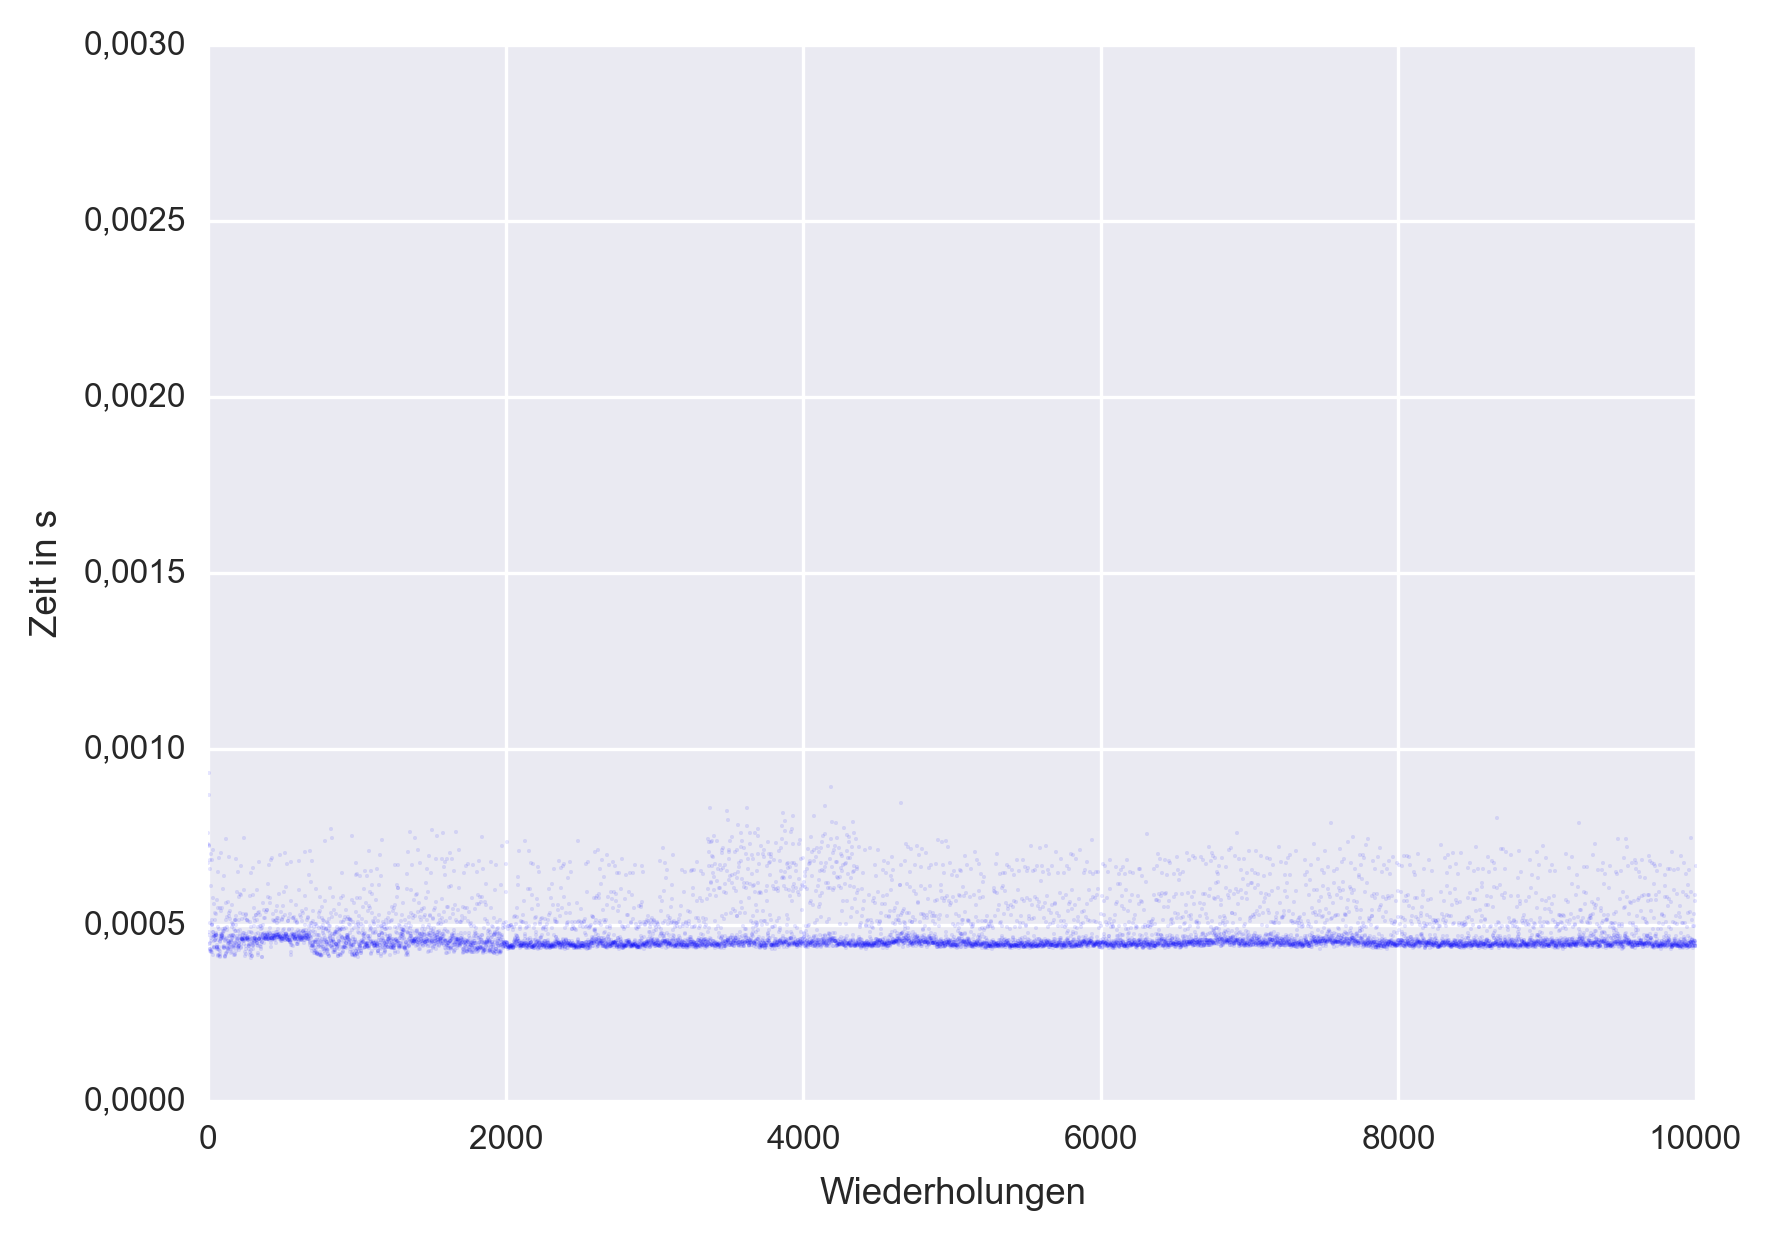

The table this chart was drawn from, first rows:
1, 7.60000000000000041841530240560587e-04
2, 7.29000000000000047267745273416040e-04
3, 6.74999999999999818894869108021339e-04
4, 7.28000000000000348221451673680349e-04
5, 8.67999999999999848065979080047327e-04
6, 4.45000000000000082989171090730451e-04
7, 4.80000000000000391631171936523970e-04
8, 4.71999999999998462452133196620707e-04
9, 7.23000000000001419309114680800121e-04
10, 9.32000000000000536348743196413125e-04
11, 4.32000000000000092259533346350509e-04
12, 4.32000000000000092259533346350509e-04
13, 5.05000000000000240363284831346391e-04
14, 6.82999999999999579669562876915734e-04
15, 6.59000000000001598388088552837871e-04
16, 4.27000000000000295985458365066734e-04
17, 4.49000000000001481259559454883856e-04
18, 4.28999999999998826716307576134568e-04
19, 6.09999999999999431565811391919851e-04
20, 6.99999999999999233946113008641987e-04
21, 4.24999999999998295807657200384710e-04
22, 4.55000000000000542899059041701548e-04
23, 4.24000000000000765165708571657888e-04
24, 4.61999999999997135180507257246063e-04
25, 5.00000000000000444089209850062616e-04
26, 5.00000000000000444089209850062616e-04
27, 5.12999999999999567457109606039012e-04
28, 4.21999999999998764987907406975864e-04
29, 5.01999999999998974820059061130451e-04
30, 6.83000000000003049116514830529923e-04
31, 4.15000000000002172706459191431350e-04
32, 4.80000000000001258992909924927517e-04
33, 4.72000000000000197175609173427802e-04
34, 5.74999999999999122923810546126333e-04
35, 7.12999999999998357314012764618383e-04
36, 4.80000000000001258992909924927517e-04
37, 4.65000000000000135447209004269098e-04
38, 4.66999999999995196731106261722744e-04
39, 4.68999999999997196908907426404767e-04
40, 5.58999999999996999289209043126903e-04
41, 4.34000000000003827160810487839626e-04
42, 4.36999999999999888533608327634283e-04
43, 4.35999999999998888444707745293272e-04
44, 4.54999999999997073452107088087359e-04
45, 5.15000000000001567634910770721035e-04
46, 4.58000000000000073718808835110394e-04
47, 4.58000000000000073718808835110394e-04
48, 4.68999999999997196908907426404767e-04
49, 4.68999999999997196908907426404767e-04
50, 5.35000000000000752731210695856134e-04
51, 4.76999999999998258726208177904482e-04
52, 4.72000000000000197175609173427802e-04
53, 4.70999999999999197086708591086790e-04
54, 4.73000000000001197264509755768813e-04
55, 5.30000000000002691180611691379454e-04
56, 4.62000000000004074074411164474441e-04
57, 4.69999999999998196997808008745778e-04
58, 4.38000000000000888622508909975295e-04
59, 4.42000000000004888978111239339341e-04
60, 5.70000000000001061373211541649653e-04
61, 4.36000000000005827338611652521649e-04
... 9,939 more rows
